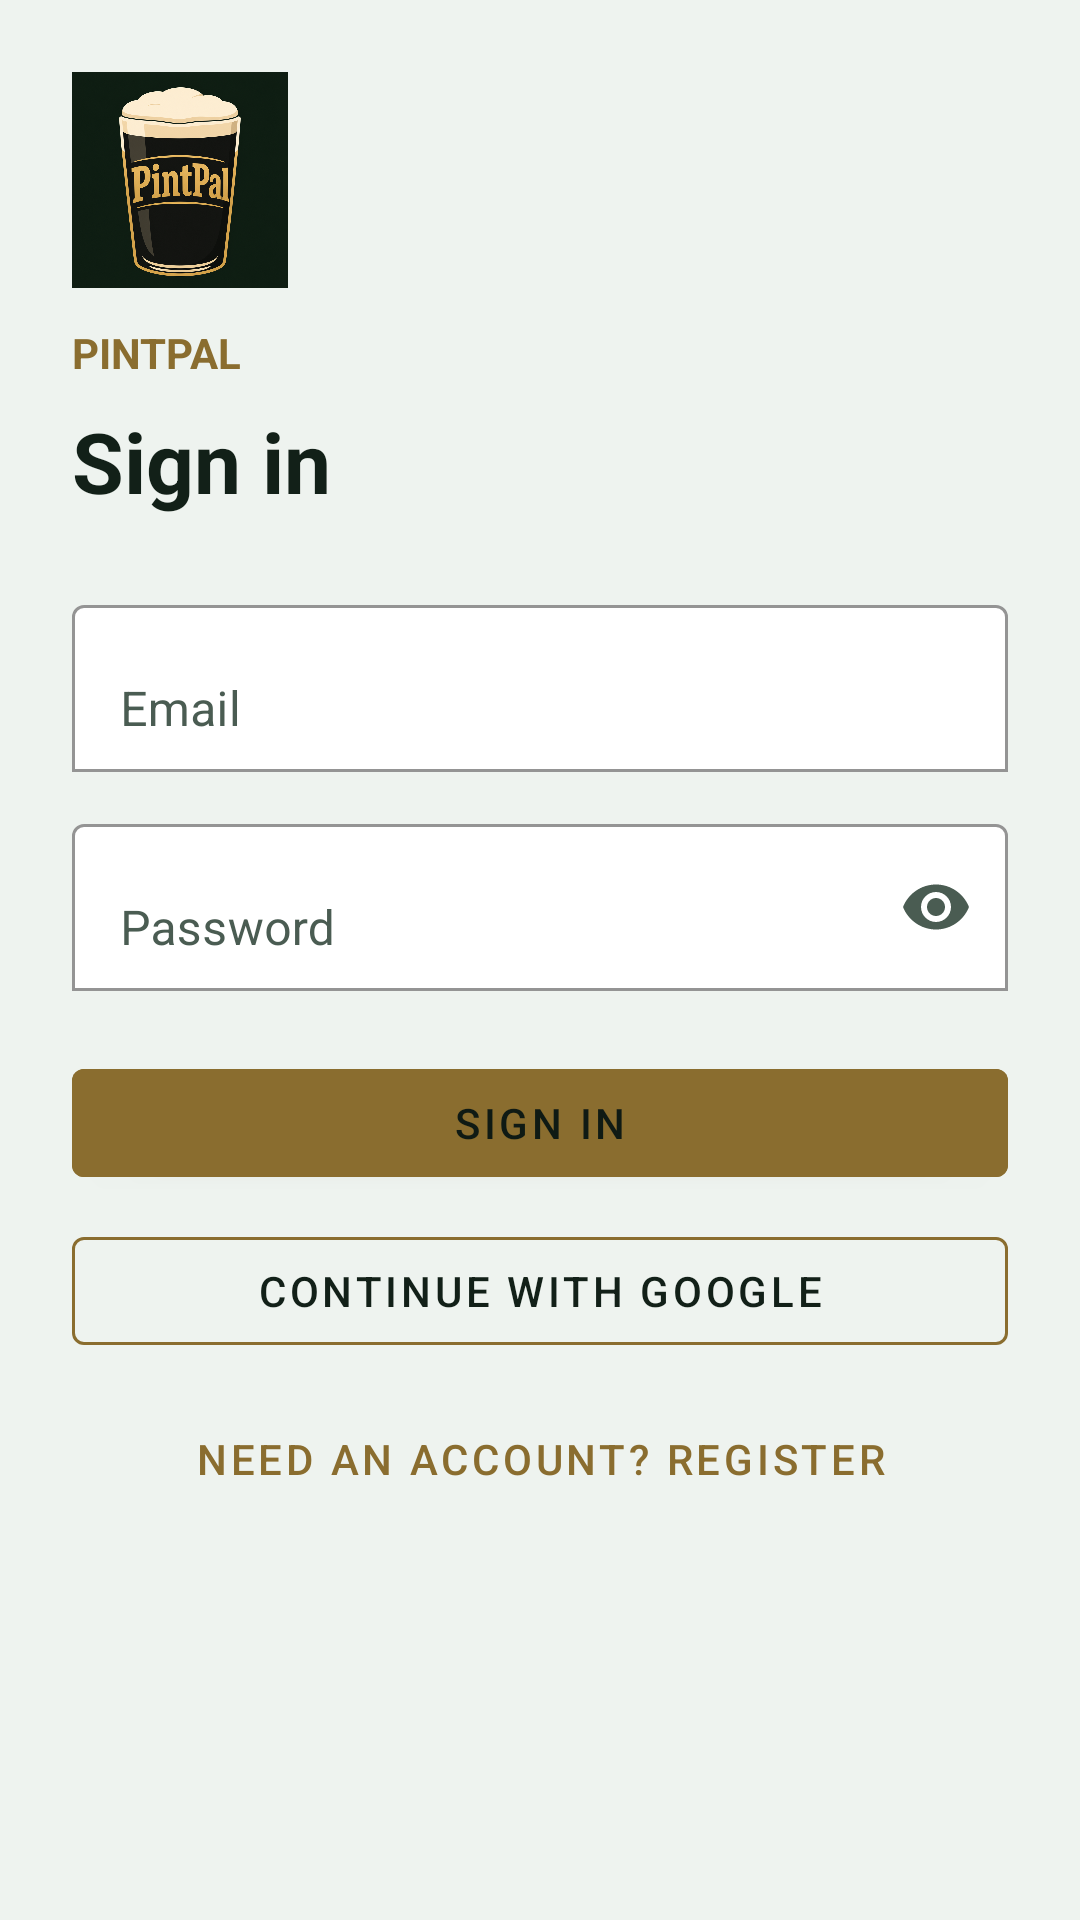

Android layout source for this screen:
<!-- AndroidManifest.xml: application theme Theme.Pintpal -->
<!-- res/layout/auth_login_activity.xml -->
<?xml version="1.0" encoding="utf-8"?>
<ScrollView xmlns:android="http://schemas.android.com/apk/res/android"
    xmlns:app="http://schemas.android.com/apk/res-auto"
    android:layout_width="match_parent"
    android:layout_height="match_parent"
    android:background="@color/auth_bg"
    android:fillViewport="true">

    <LinearLayout
        android:layout_width="match_parent"
        android:layout_height="wrap_content"
        android:orientation="vertical"
        android:padding="24dp">

        <ImageView
            android:layout_width="72dp"
            android:layout_height="72dp"
            android:contentDescription="@string/auth_brand"
            android:src="@drawable/pintpal_icon" />

        <TextView
            android:layout_width="wrap_content"
            android:layout_height="wrap_content"
            android:layout_marginTop="12dp"
            android:text="@string/auth_brand"
            android:textAllCaps="true"
            android:textColor="@color/auth_accent"
            android:textSize="14sp"
            android:textStyle="bold" />

        <TextView
            android:layout_width="wrap_content"
            android:layout_height="wrap_content"
            android:layout_marginTop="8dp"
            android:text="@string/auth_login_title"
            android:textColor="@color/auth_text"
            android:textSize="28sp"
            android:textStyle="bold" />

        <com.google.android.material.textfield.TextInputLayout
            android:layout_width="match_parent"
            android:layout_height="wrap_content"
            android:layout_marginTop="24dp"
            android:hint="@string/auth_email_hint"
            android:textColorHint="@color/auth_muted"
            app:boxBackgroundColor="@color/auth_input_bg"
            app:boxBackgroundMode="outline"
            app:boxStrokeColor="@color/auth_input_stroke"
            app:hintTextColor="@color/auth_accent">

            <com.google.android.material.textfield.TextInputEditText
                android:id="@+id/auth_login_email"
                android:layout_width="match_parent"
                android:layout_height="wrap_content"
                android:autofillHints="emailAddress"
                android:inputType="textEmailAddress"
                android:textColor="@color/auth_text"
                android:textColorHint="@color/auth_muted" />
        </com.google.android.material.textfield.TextInputLayout>

        <com.google.android.material.textfield.TextInputLayout
            android:layout_width="match_parent"
            android:layout_height="wrap_content"
            android:layout_marginTop="12dp"
            android:hint="@string/auth_password_hint"
            android:textColorHint="@color/auth_muted"
            app:boxBackgroundColor="@color/auth_input_bg"
            app:boxBackgroundMode="outline"
            app:boxStrokeColor="@color/auth_input_stroke"
            app:endIconMode="password_toggle"
            app:endIconTint="@color/auth_muted"
            app:hintTextColor="@color/auth_accent">

            <com.google.android.material.textfield.TextInputEditText
                android:id="@+id/auth_login_password"
                android:layout_width="match_parent"
                android:layout_height="wrap_content"
                android:autofillHints="password"
                android:inputType="textPassword"
                android:textColor="@color/auth_text"
                android:textColorHint="@color/auth_muted" />
        </com.google.android.material.textfield.TextInputLayout>

        <TextView
            android:id="@+id/auth_login_error"
            android:layout_width="match_parent"
            android:layout_height="wrap_content"
            android:layout_marginTop="12dp"
            android:textColor="#FFB42318"
            android:visibility="gone" />

        <com.google.android.material.button.MaterialButton
            android:id="@+id/auth_login_submit"
            android:layout_width="match_parent"
            android:layout_height="wrap_content"
            android:layout_marginTop="20dp"
            android:backgroundTint="@color/auth_accent"
            android:text="@string/auth_login_button"
            android:textColor="@color/auth_on_accent" />

        <com.google.android.material.button.MaterialButton
            android:id="@+id/auth_login_google"
            style="@style/Widget.MaterialComponents.Button.OutlinedButton"
            android:layout_width="match_parent"
            android:layout_height="wrap_content"
            android:layout_marginTop="8dp"
            android:text="@string/auth_google_button"
            android:textColor="@color/auth_text"
            app:strokeColor="@color/auth_accent" />

        <com.google.android.material.button.MaterialButton
            android:id="@+id/auth_login_go_register"
            style="@style/Widget.MaterialComponents.Button.TextButton"
            android:layout_width="match_parent"
            android:layout_height="wrap_content"
            android:layout_marginTop="8dp"
            android:text="@string/auth_go_register"
            android:textColor="@color/auth_accent" />

        <ProgressBar
            android:id="@+id/auth_login_progress"
            android:layout_width="wrap_content"
            android:layout_height="wrap_content"
            android:layout_gravity="center_horizontal"
            android:layout_marginTop="16dp"
            android:indeterminateTint="@color/auth_accent"
            android:visibility="gone" />
    </LinearLayout>
</ScrollView>
<!-- resources referenced by this layout -->
<resources>
  <color name="auth_accent">#FF8A6D2F</color>
  <color name="auth_bg">#FFEEF3EF</color>
  <color name="auth_input_bg">#FFFFFFFF</color>
  <color name="auth_input_stroke">#FF9AADA2</color>
  <color name="auth_muted">#FF4A5C52</color>
  <color name="auth_on_accent">#FF0F1A14</color>
  <color name="auth_text">#FF122018</color>
  <!-- drawable pintpal_icon: png bitmap (drawable, 896247 bytes) -->
  <string name="auth_brand">PintPal</string>
  <string name="auth_email_hint">Email</string>
  <string name="auth_go_register">Need an account? Register</string>
  <string name="auth_google_button">Continue with Google</string>
  <string name="auth_login_button">Sign in</string>
  <string name="auth_login_title">Sign in</string>
  <string name="auth_password_hint">Password</string>
  <style name="Theme.Pintpal" parent="Theme.MaterialComponents.DayNight.DarkActionBar">
          
          <item name="colorPrimary">@color/purple_500</item>
          <item name="colorPrimaryVariant">@color/purple_700</item>
          <item name="colorOnPrimary">@color/white</item>
          
          <item name="colorSecondary">@color/teal_200</item>
          <item name="colorSecondaryVariant">@color/teal_700</item>
          <item name="colorOnSecondary">@color/black</item>
          
          <item name="android:statusBarColor">?attr/colorPrimaryVariant</item>
          
      </style>
  <color name="purple_500">#FF6200EE</color>
  <color name="purple_700">#FF3700B3</color>
  <color name="white">#FFFFFFFF</color>
  <color name="teal_200">#FF03DAC5</color>
  <color name="teal_700">#FF018786</color>
  <color name="black">#FF000000</color>
</resources>
